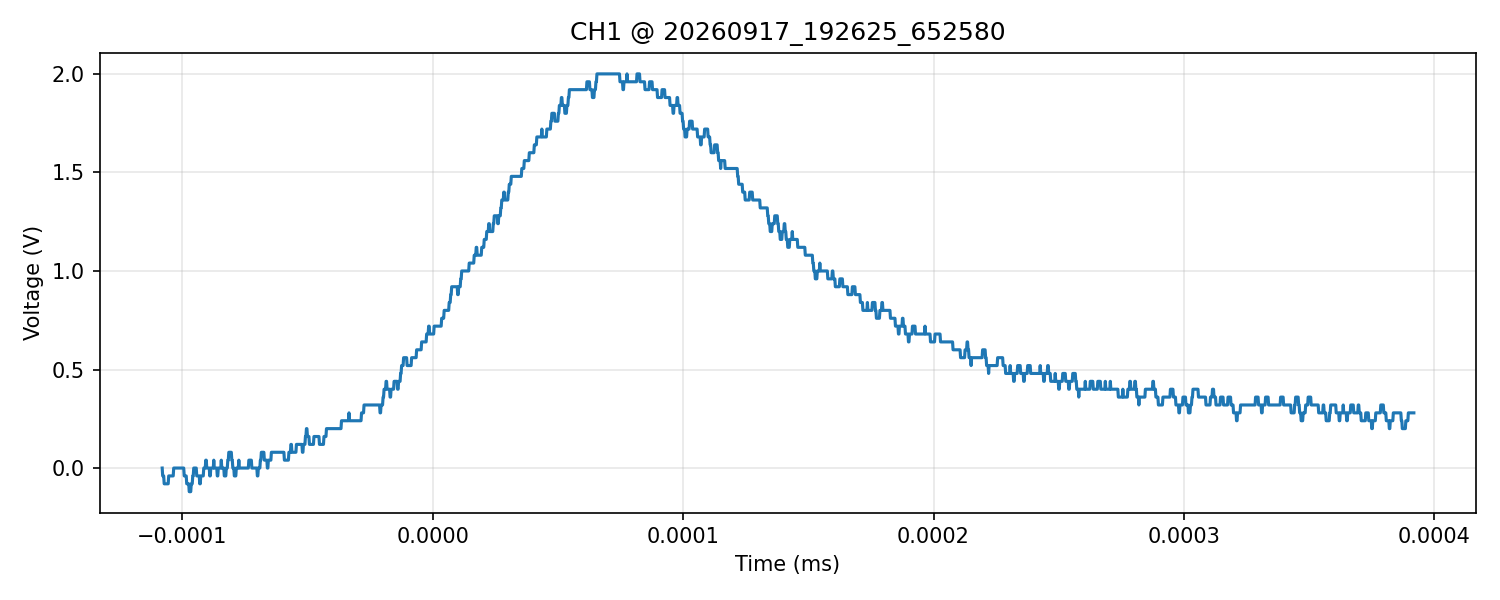

The data file committed next to this chart (first rows):
time_s, voltage_V
-1.080000000000000009e-07, 0.000000000000000000e+00
-1.077999999999999991e-07, -4.000000000000000083e-02
-1.075999999999999974e-07, -4.000000000000000083e-02
-1.073999999999999956e-07, -4.000000000000000083e-02
-1.072000000000000070e-07, -8.000000000000000167e-02
-1.070000000000000052e-07, -8.000000000000000167e-02
-1.068000000000000034e-07, -8.000000000000000167e-02
-1.066000000000000016e-07, -8.000000000000000167e-02
-1.063999999999999998e-07, -8.000000000000000167e-02
-1.061999999999999981e-07, -8.000000000000000167e-02
-1.059999999999999963e-07, -8.000000000000000167e-02
-1.057999999999999945e-07, -8.000000000000000167e-02
-1.056000000000000059e-07, -8.000000000000000167e-02
-1.054000000000000041e-07, -4.000000000000000083e-02
-1.052000000000000023e-07, -4.000000000000000083e-02
-1.050000000000000005e-07, -4.000000000000000083e-02
-1.047999999999999988e-07, -4.000000000000000083e-02
-1.045999999999999970e-07, -4.000000000000000083e-02
-1.043999999999999952e-07, -4.000000000000000083e-02
-1.042000000000000066e-07, -4.000000000000000083e-02
-1.040000000000000048e-07, -4.000000000000000083e-02
-1.038000000000000030e-07, -4.000000000000000083e-02
-1.036000000000000012e-07, -4.000000000000000083e-02
-1.033999999999999995e-07, 0.000000000000000000e+00
-1.031999999999999977e-07, 0.000000000000000000e+00
-1.029999999999999959e-07, 0.000000000000000000e+00
-1.027999999999999941e-07, 0.000000000000000000e+00
-1.026000000000000055e-07, 0.000000000000000000e+00
-1.024000000000000037e-07, 0.000000000000000000e+00
-1.022000000000000019e-07, 0.000000000000000000e+00
-1.020000000000000001e-07, 0.000000000000000000e+00
-1.017999999999999984e-07, 0.000000000000000000e+00
-1.015999999999999966e-07, 0.000000000000000000e+00
-1.013999999999999948e-07, 0.000000000000000000e+00
-1.012000000000000062e-07, 0.000000000000000000e+00
-1.010000000000000044e-07, 0.000000000000000000e+00
-1.008000000000000026e-07, 0.000000000000000000e+00
-1.006000000000000008e-07, 0.000000000000000000e+00
-1.003999999999999991e-07, 0.000000000000000000e+00
-1.001999999999999973e-07, 0.000000000000000000e+00
-9.999999999999999547e-08, 0.000000000000000000e+00
-9.980000000000000692e-08, 0.000000000000000000e+00
-9.960000000000000513e-08, 0.000000000000000000e+00
-9.940000000000000334e-08, 0.000000000000000000e+00
-9.920000000000000155e-08, -4.000000000000000083e-02
-9.899999999999999976e-08, -4.000000000000000083e-02
-9.879999999999999796e-08, -4.000000000000000083e-02
-9.859999999999999617e-08, -4.000000000000000083e-02
-9.840000000000000762e-08, -4.000000000000000083e-02
-9.820000000000000583e-08, -8.000000000000000167e-02
-9.800000000000000404e-08, -8.000000000000000167e-02
-9.780000000000000224e-08, -8.000000000000000167e-02
-9.760000000000000045e-08, -8.000000000000000167e-02
-9.739999999999999866e-08, -8.000000000000000167e-02
-9.719999999999999687e-08, -1.199999999999999956e-01
-9.699999999999999508e-08, -1.199999999999999956e-01
-9.679999999999999329e-08, -1.199999999999999956e-01
-9.660000000000000473e-08, -1.199999999999999956e-01
-9.640000000000000294e-08, -8.000000000000000167e-02
-9.620000000000000115e-08, -8.000000000000000167e-02
... 2,440 more rows
